2-way image classification set "Images" from GitHub (ih-lab/CNN_Smoothie); label vocabulary: adeno, squam.

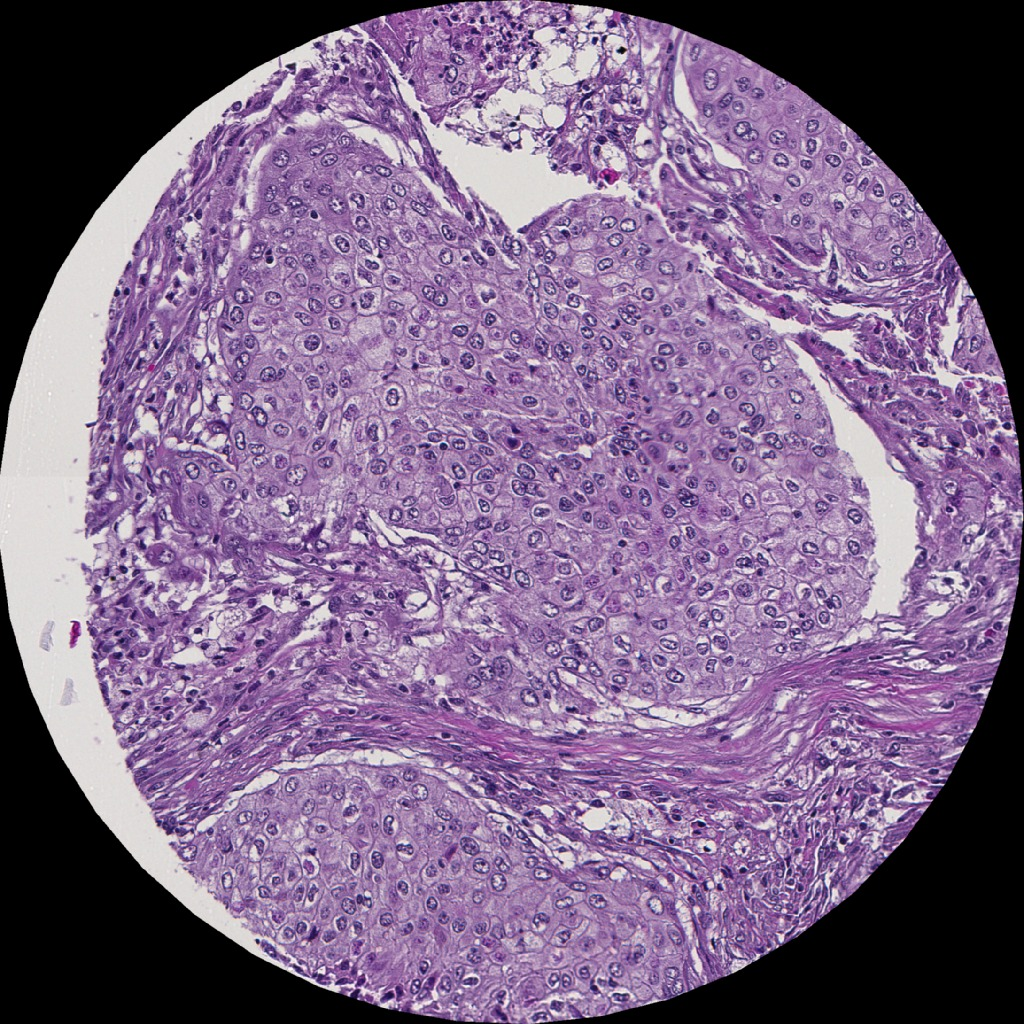
Label: squam

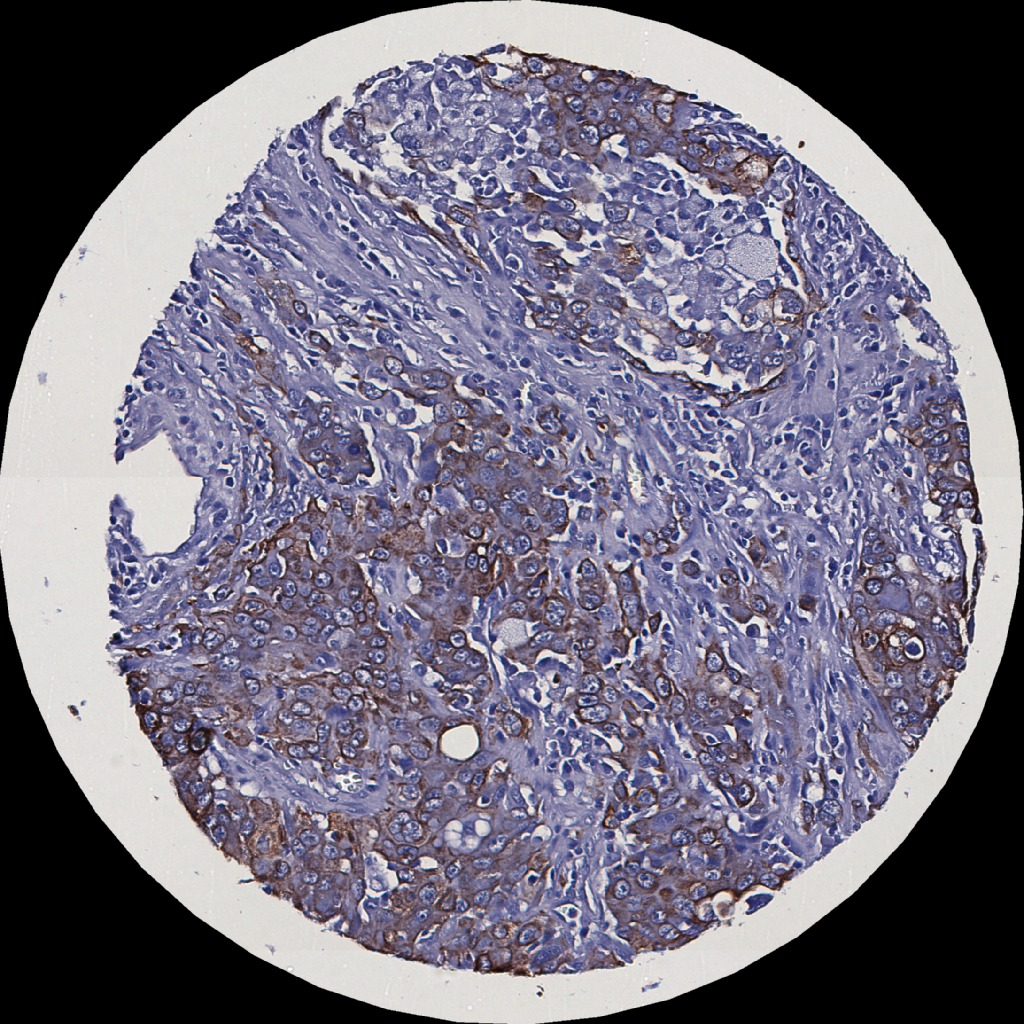
Label: adeno

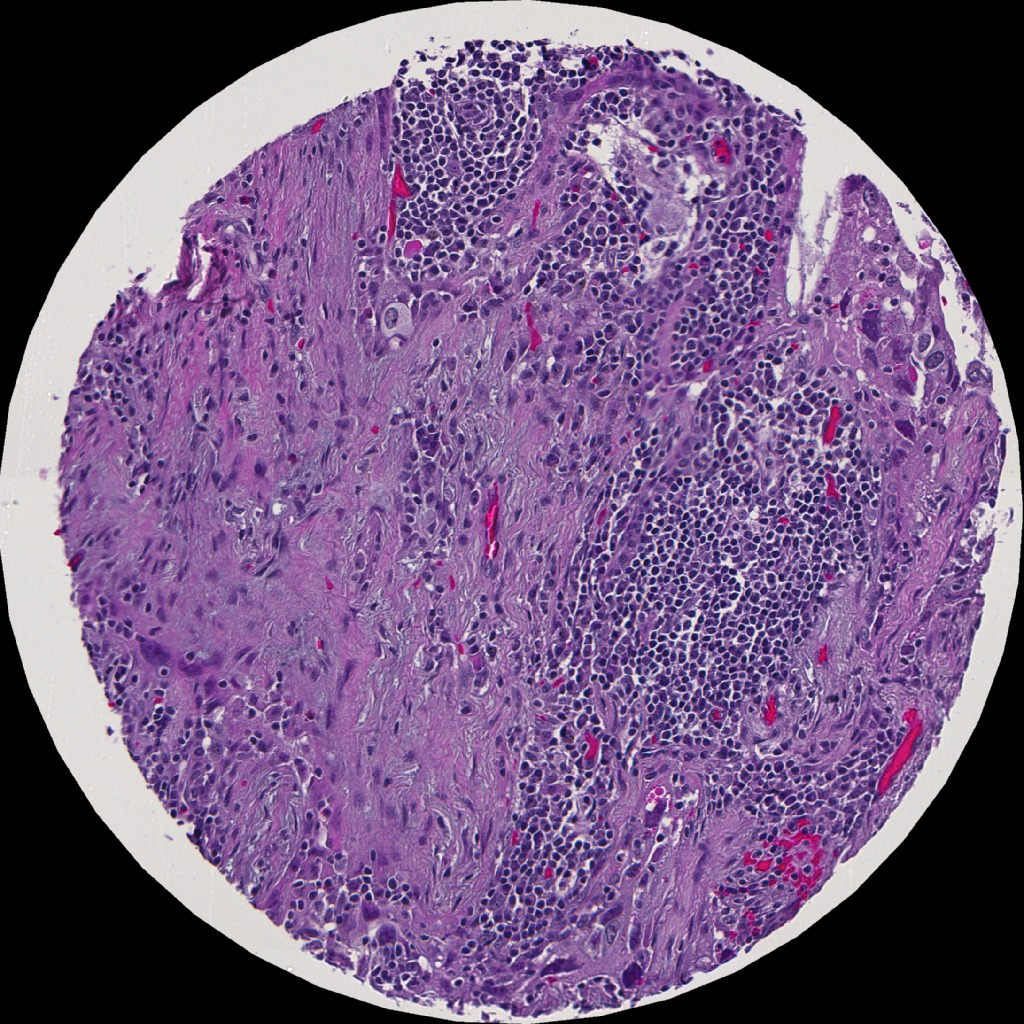
Label: adeno

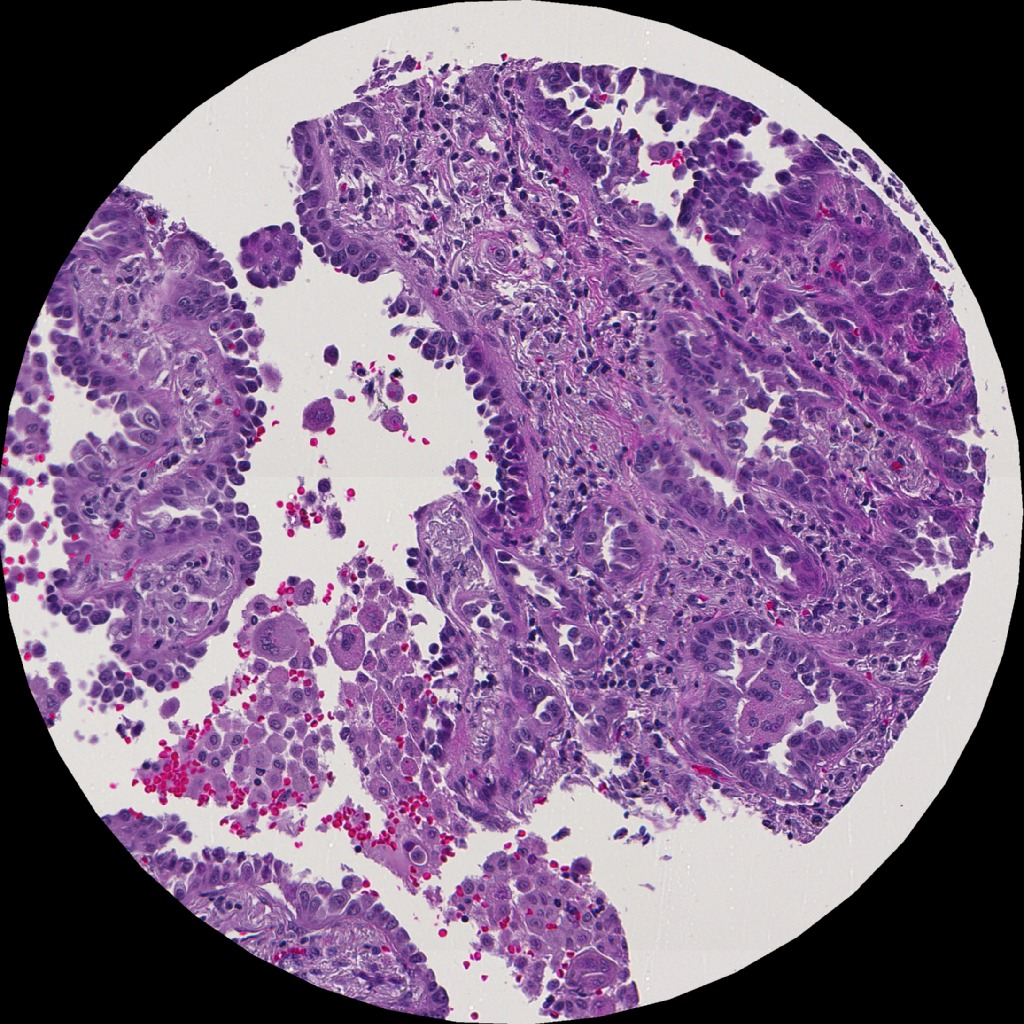
Label: adeno

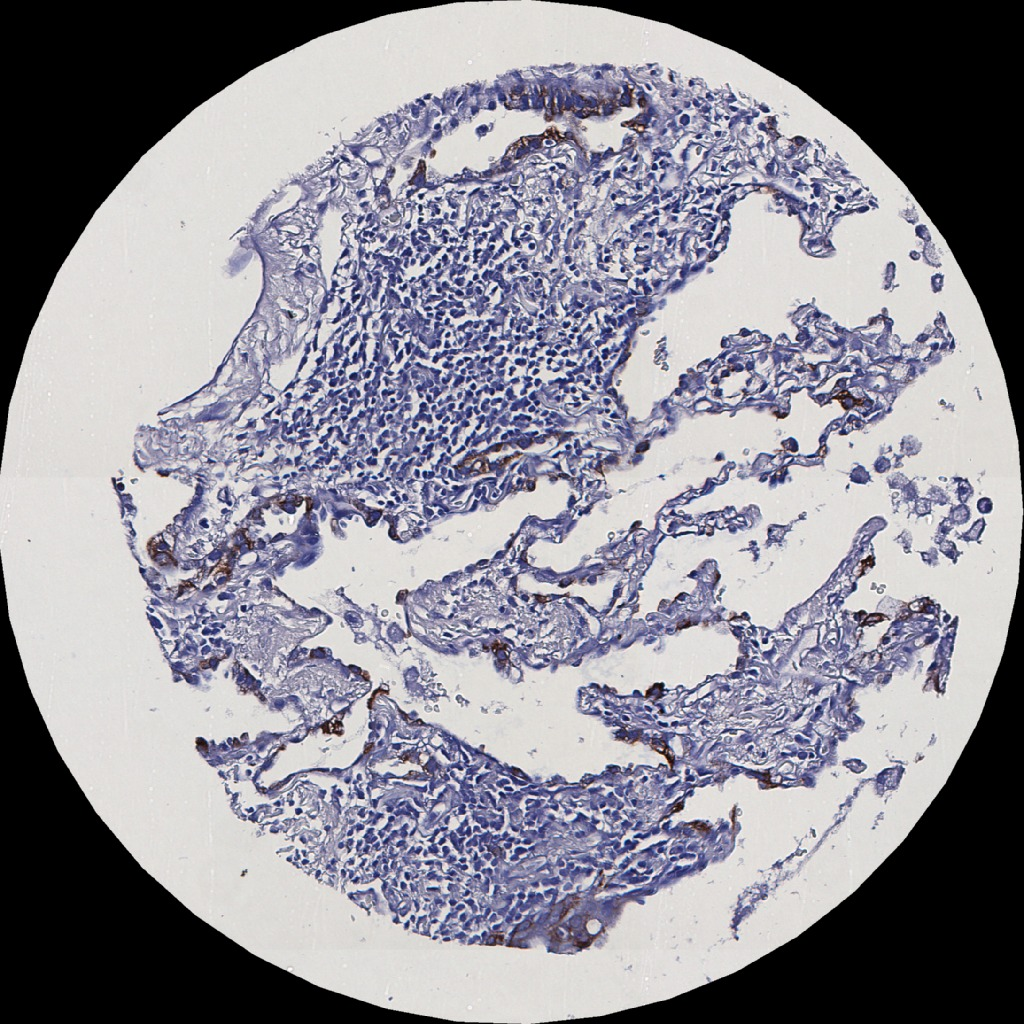
Label: adeno

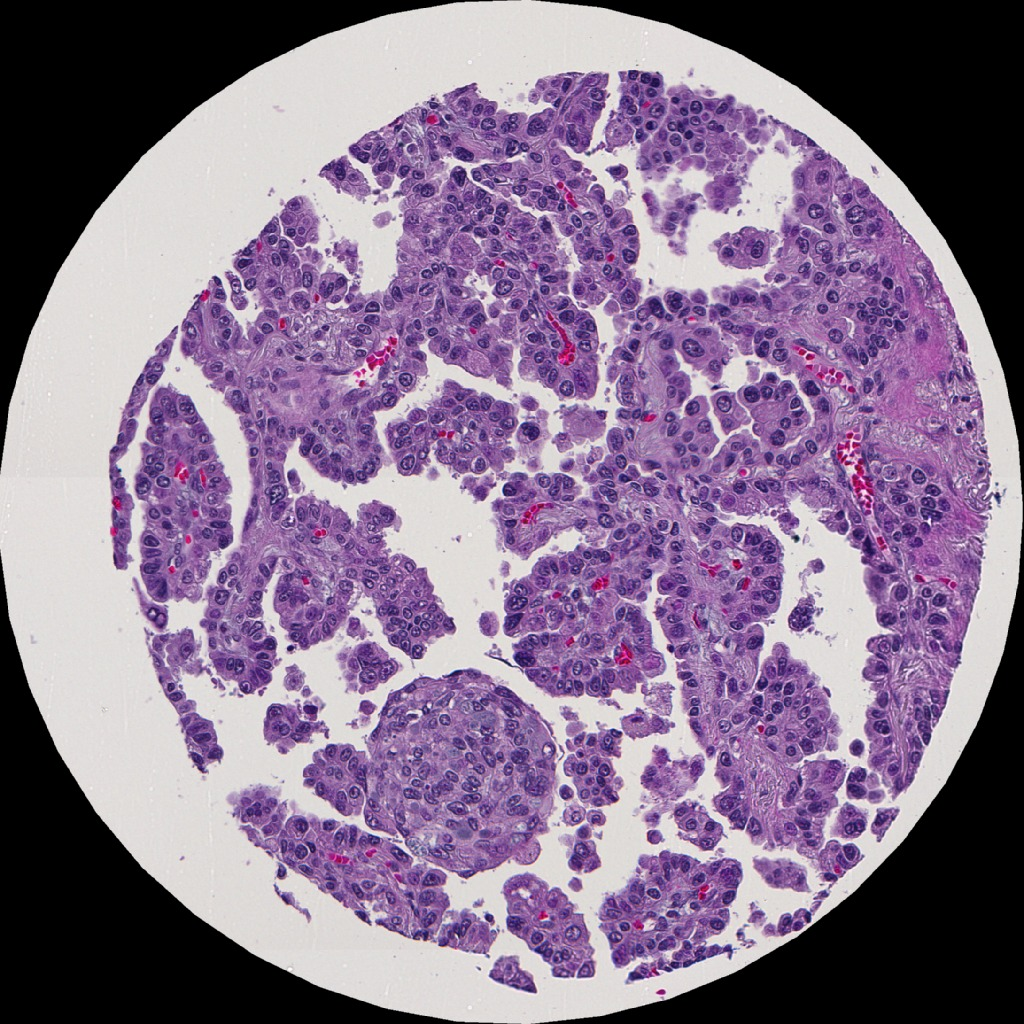
Label: adeno
